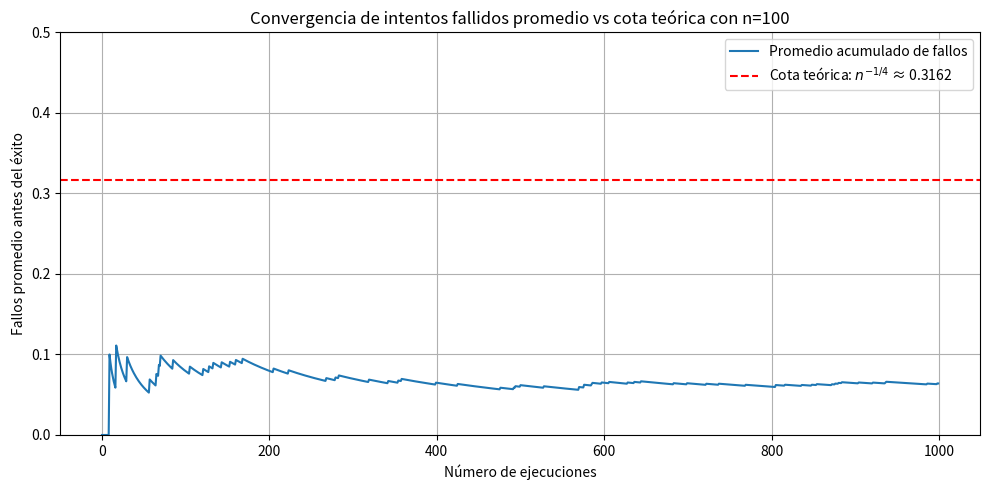

Write the Python code that produced this figure.
# Reimportar lo necesario tras reset
import numpy as np
import matplotlib.pyplot as plt
import math

def mediana_aleatoria_con_fallos(S):
    """
    Algoritmo de mediana aleatoria visto en clases.
    Repite hasta que encuentra la mediana, registrando cuántos intentos fallidos hubo antes del éxito.
    """
    n = len(S)
    fallos = 0

    while True:
        t = int(n**(3/4))  # Tamaño de muestra

        # Paso 1: muestreo aleatorio con reemplazo
        R = np.random.choice(S, size=t, replace=True)

        # Paso 2: ordenar el conjunto R
        R.sort()

        # Paso 3: calcular los índices de los cuantiles internos
        delta = math.sqrt(n)
        i_d = max(0, int(t / 2 - delta))    # índice inferior
        i_u = min(t - 1, int(t / 2 + delta))  # índice superior

        d = R[i_d]
        u = R[i_u]

        # Paso 4: clasificar elementos en tres grupos
        C = [x for x in S if d <= x <= u]
        l_d = [x for x in S if x < d]
        l_u = [x for x in S if x > u]

        # Paso 5: verificar si la mediana está en C
        if len(C) > n / 2 and len(l_d) <= n / 2 and len(l_u) <= n / 2:
            C.sort()
            i = n // 2 - len(l_d)
            return C[i], fallos  # éxito
        else:
            fallos += 1

# ------------------------------
# Experimento visual de convergencia
# ------------------------------
def visualizar_fallos_como_conteo(n=100, repeticiones=1000):
    """
    Ejecuta el algoritmo muchas veces, y registra cuántos fallos se producen antes de acertar.
    Luego grafica el promedio acumulado y la cota teórica n^{-1/4}.
    """
    fallos_por_ejecucion = []

    for _ in range(repeticiones):
        S = np.random.randint(0, 1000, size=n)
        _, fallos = mediana_aleatoria_con_fallos(S)
        fallos_por_ejecucion.append(fallos)

    # Promedio acumulado de fallos
    promedio_acumulado = np.cumsum(fallos_por_ejecucion) / np.arange(1, repeticiones + 1)
    cota_teorica = n ** (-1/4)

    # Graficar resultados
    plt.figure(figsize=(10, 5))
    plt.plot(promedio_acumulado, label="Promedio acumulado de fallos")
    plt.axhline(cota_teorica, color="red", linestyle="--", label=f"Cota teórica: $n^{{-1/4}}$ ≈ {cota_teorica:.4f}")
    plt.xlabel("Número de ejecuciones")
    plt.ylabel("Fallos promedio antes del éxito")
    plt.title(f"Convergencia de intentos fallidos promedio vs cota teórica con n={n}")
    plt.ylim(0, max(0.5, np.max(promedio_acumulado) + 0.05))
    plt.legend()
    plt.grid(True)
    plt.tight_layout()
    filename = "Random_median.jpg"
    plt.savefig(filename)

    return promedio_acumulado[-1], cota_teorica

# Ejecutar visualización y mostrar últimos valores
promedio_final, cota = visualizar_fallos_como_conteo()
print(promedio_final, cota)
